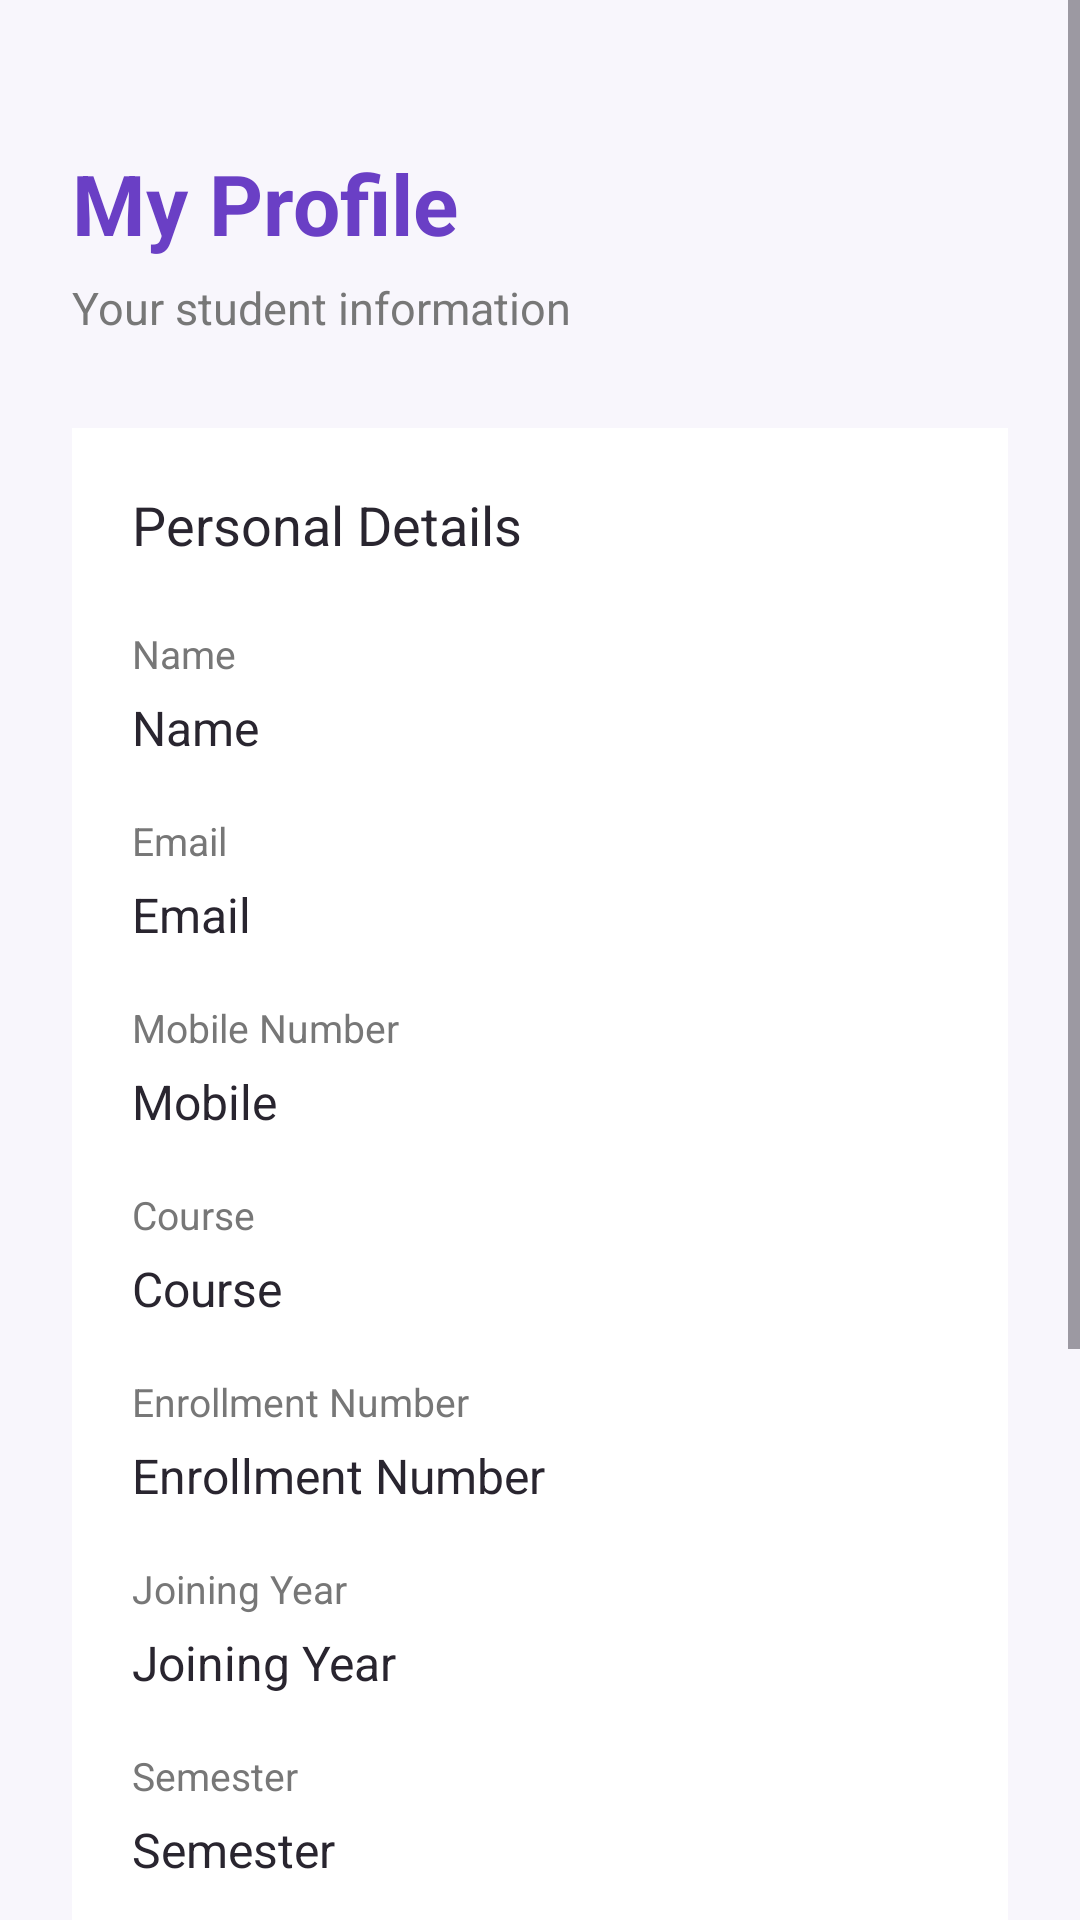

Android layout source for this screen:
<!-- AndroidManifest.xml: application theme Theme.StudentConnect -->
<!-- res/layout/activity_profile.xml -->
<?xml version="1.0" encoding="utf-8"?>
<ScrollView
    xmlns:android="http://schemas.android.com/apk/res/android"
    android:layout_width="match_parent"
    android:layout_height="match_parent"
    android:fillViewport="true"
    android:background="#F8F6FC">

    <LinearLayout
        android:layout_width="match_parent"
        android:layout_height="wrap_content"
        android:orientation="vertical"
        android:padding="24dp">

        

        <TextView
            android:layout_width="wrap_content"
            android:layout_height="wrap_content"
            android:layout_marginTop="25dp"
            android:text="My Profile"
            android:textColor="#6A3FC5"
            android:textSize="28sp"
            android:textStyle="bold" />

        <TextView
            android:layout_width="wrap_content"
            android:layout_height="wrap_content"
            android:layout_marginTop="6dp"
            android:text="Your student information"
            android:textColor="#777777"
            android:textSize="15sp" />

        

        <LinearLayout
            android:layout_width="match_parent"
            android:layout_height="wrap_content"
            android:layout_marginTop="30dp"
            android:orientation="vertical"
            android:padding="20dp"
            android:background="#FFFFFF">

            

            <TextView
                android:layout_width="wrap_content"
                android:layout_height="wrap_content"
                android:text="Personal Details"
                android:textColor="#29252F"
                android:textSize="18sp" />

            

            <TextView
                android:layout_width="wrap_content"
                android:layout_height="wrap_content"
                android:layout_marginTop="22dp"
                android:text="Name"
                android:textColor="#777777"
                android:textSize="13sp" />

            <TextView
                android:id="@+id/tvName"
                android:layout_width="match_parent"
                android:layout_height="wrap_content"
                android:layout_marginTop="5dp"
                android:text="Name"
                android:textColor="#29252F"
                android:textSize="16sp" />

            

            <TextView
                android:layout_width="wrap_content"
                android:layout_height="wrap_content"
                android:layout_marginTop="18dp"
                android:text="Email"
                android:textColor="#777777"
                android:textSize="13sp" />

            <TextView
                android:id="@+id/tvEmail"
                android:layout_width="match_parent"
                android:layout_height="wrap_content"
                android:layout_marginTop="5dp"
                android:text="Email"
                android:textColor="#29252F"
                android:textSize="16sp" />

            

            <TextView
                android:layout_width="wrap_content"
                android:layout_height="wrap_content"
                android:layout_marginTop="18dp"
                android:text="Mobile Number"
                android:textColor="#777777"
                android:textSize="13sp" />

            <TextView
                android:id="@+id/tvMobile"
                android:layout_width="match_parent"
                android:layout_height="wrap_content"
                android:layout_marginTop="5dp"
                android:text="Mobile"
                android:textColor="#29252F"
                android:textSize="16sp" />

            

            <TextView
                android:layout_width="wrap_content"
                android:layout_height="wrap_content"
                android:layout_marginTop="18dp"
                android:text="Course"
                android:textColor="#777777"
                android:textSize="13sp" />

            <TextView
                android:id="@+id/tvCourse"
                android:layout_width="match_parent"
                android:layout_height="wrap_content"
                android:layout_marginTop="5dp"
                android:text="Course"
                android:textColor="#29252F"
                android:textSize="16sp" />

            

            <TextView
                android:layout_width="wrap_content"
                android:layout_height="wrap_content"
                android:layout_marginTop="18dp"
                android:text="Enrollment Number"
                android:textColor="#777777"
                android:textSize="13sp" />

            <TextView
                android:id="@+id/tvEnrollmentNumber"
                android:layout_width="match_parent"
                android:layout_height="wrap_content"
                android:layout_marginTop="5dp"
                android:text="Enrollment Number"
                android:textColor="#29252F"
                android:textSize="16sp" />

            

            <TextView
                android:layout_width="wrap_content"
                android:layout_height="wrap_content"
                android:layout_marginTop="18dp"
                android:text="Joining Year"
                android:textColor="#777777"
                android:textSize="13sp" />

            <TextView
                android:id="@+id/tvJoiningYear"
                android:layout_width="match_parent"
                android:layout_height="wrap_content"
                android:layout_marginTop="5dp"
                android:text="Joining Year"
                android:textColor="#29252F"
                android:textSize="16sp" />

            

            <TextView
                android:layout_width="wrap_content"
                android:layout_height="wrap_content"
                android:layout_marginTop="18dp"
                android:text="Semester"
                android:textColor="#777777"
                android:textSize="13sp" />

            <TextView
                android:id="@+id/tvSemester"
                android:layout_width="match_parent"
                android:layout_height="wrap_content"
                android:layout_marginTop="5dp"
                android:text="Semester"
                android:textColor="#29252F"
                android:textSize="16sp" />

            

            <TextView
                android:layout_width="wrap_content"
                android:layout_height="wrap_content"
                android:layout_marginTop="18dp"
                android:text="Date of Birth"
                android:textColor="#777777"
                android:textSize="13sp" />

            <TextView
                android:id="@+id/tvDateOfBirth"
                android:layout_width="match_parent"
                android:layout_height="wrap_content"
                android:layout_marginTop="5dp"
                android:text="Date of Birth"
                android:textColor="#29252F"
                android:textSize="16sp" />

        </LinearLayout>

        

        <Button
            android:id="@+id/btnEdit"
            android:layout_width="match_parent"
            android:layout_height="55dp"
            android:layout_marginTop="25dp"
            android:text="Edit Data"
            android:textColor="#FFFFFF"
            android:textSize="16sp"
            android:textStyle="bold"
            android:backgroundTint="#6A3FC5" />

        

        <Button
            android:id="@+id/btnLogout"
            android:layout_width="match_parent"
            android:layout_height="55dp"
            android:layout_marginTop="12dp"
            android:layout_marginBottom="30dp"
            android:text="Logout"
            android:textColor="#FFFFFF"
            android:textSize="16sp"
            android:textStyle="bold"
            android:backgroundTint="#D32F2F" />

    </LinearLayout>

</ScrollView>
<!-- resources referenced by this layout -->
<resources>
  <style name="Theme.StudentConnect" parent="Base.Theme.StudentConnect" />
  <style name="Base.Theme.StudentConnect" parent="Theme.Material3.DayNight.NoActionBar">
          
          
      </style>
</resources>
